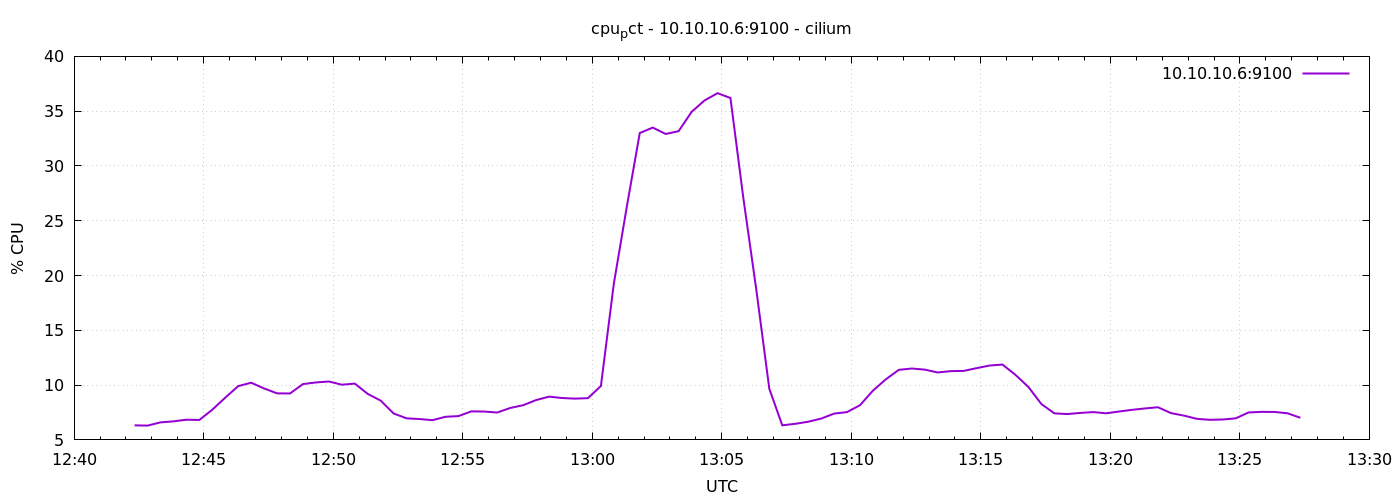

Values plotted in this chart, from the file beside it:
1776948140	6.32857142857185
1776948170	6.305
1776948200	6.6
1776948230	6.69
1776948260	6.843
1776948290	6.819
1776948320	7.757
1776948350	8.855
1776948380	9.908
1776948410	10.22
1776948440	9.695
1776948470	9.248
1776948500	9.238
1776948530	10.1
1776948560	10.24
1776948590	10.33
1776948620	10.04
1776948650	10.14
1776948680	9.2
1776948710	8.586
1776948740	7.41
1776948770	6.967
1776948800	6.905
1776948830	6.8
1776948860	7.11
1776948890	7.171
1776948920	7.605
1776948950	7.586
1776948980	7.5
1776949010	7.914
1776949040	8.167
1776949070	8.638
1776949100	8.948
1776949130	8.823
1776949160	8.767
1776949190	8.81
1776949220	9.92
1776949250	19.27
1776949280	26.28
1776949310	33
1776949340	33.5
1776949370	32.92
1776949400	33.18
1776949430	34.93
1776949460	35.98
1776949490	36.64
1776949520	36.2
1776949550	27.03
1776949580	18.67
1776949610	9.667
1776949640	6.333
1776949670	6.467
1776949700	6.657
1776949730	6.943
1776949760	7.4
1776949790	7.538
1776949820	8.166
1776949850	9.497
1776949880	10.53
1776949910	11.4
1776949940	11.51
... 30 more rows
